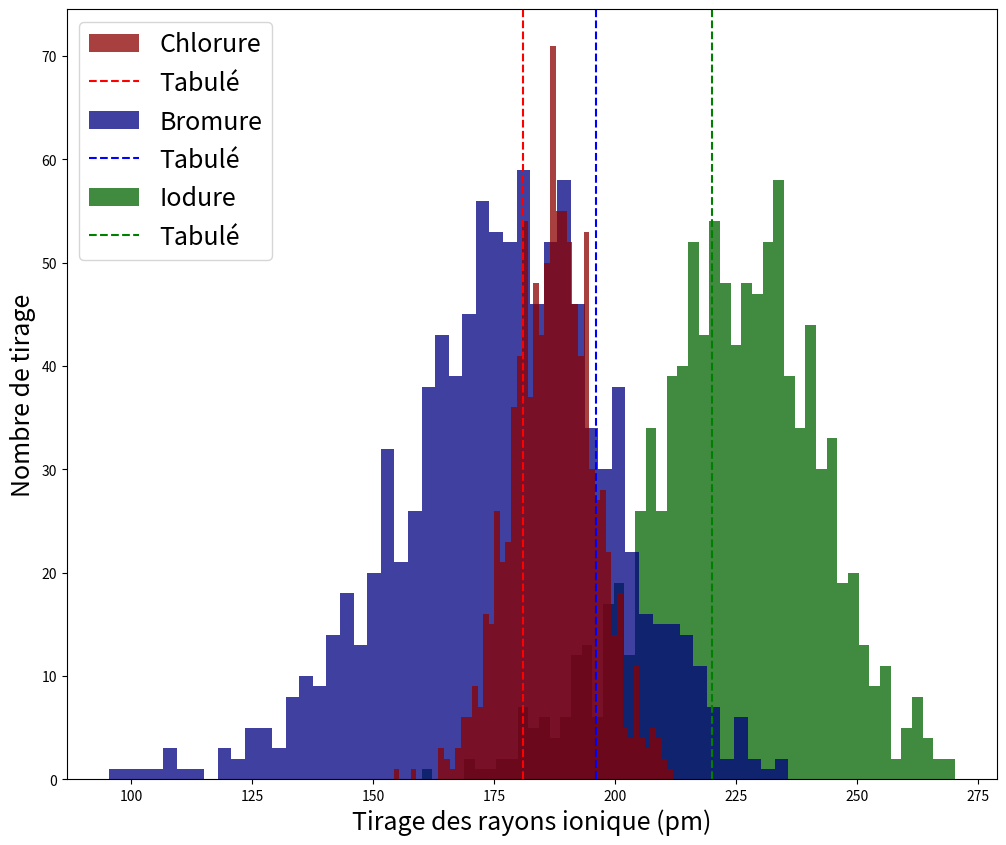

Here is the Python script that generated this plot:
import numpy as np
import scipy as sp
import matplotlib.pyplot as plt
from scipy.optimize import curve_fit

'''

L'idée est de mesurer une masse volumique précisemment pour en déduire un paramètre de maille.
Matériel nécessaire:
    -pycnomètre
    -eau distillée
    -balance de précision
    -copeaux de cuivre

I] Estimation initiale de la masse volumique de l'eau
'''

#Estimation de la masse du pycnomètre à vide.
m1=33.409# pm 0.05 g (voir l'incertitude balance)

#Estimation de la masse avec CYCLOHEXANE dedans
m2=72.1922

#3. Déduction de la masse volumique du cyclohexane sachant le volume du pycnomètre.
Vpycno=50.398#
#mcyclo=m2-m1
rhoCyclo=0.777#mcyclo/Vpycno
print(rhoCyclo)

'''II] Estimation de la masse volumique de KCl
'''
# Mesure de la masse de NaCl introduite dans le pycno
m3=2.6329#g

#m3=5.51

#2. Mesure de la masse une fois le pycno rempli
mtot=74.065#g =m3+mcyclo+m1
mcyclo=mtot-m1-m3
Vcyclo=mcyclo/rhoCyclo

#3. Détermination de la masse volumique de NaCl

VKCl=Vpycno-Vcyclo

rhoKCl=m3/VKCl # En g/mL

rho=rhoKCl/10**6

Na=6.02*1e23
MK=39.1
MCl=35.45


a=(4*(MK+MCl)/(rhoKCl*Na))**(1/3)
a=10**10*a

print(a)

N=1000
dm=0.05
drho=0.01
RK=138
RCl=np.zeros(N)

for i in range(N):
    RCl[i]=((4*(MK+MCl)/((m3+dm*np.random.randn())/(Vpycno-((mtot+dm*np.random.randn())-(m1+dm*np.random.randn())-(m3+dm*np.random.randn()))/(rhoCyclo))*Na))**(1/3)*10**10)/2-RK





##II] Estimation de la masse volumique du KI

#Estimation de la masse du pycnomètre à vide.
m1=33.47# pm 0.05 g (voir l'incertitude balance)




rhoCyclo=0.777#mcyclo/Vpycno

m3=2.319#g


#2. Mesure de la masse une fois le pycno rempli
mtot=74.322#g =m3+mcyclo+m1
mcyclo=mtot-m1-m3
Vcyclo=mcyclo/rhoCyclo

#3. Détermination de la masse volumique de NaCl
VKI=Vpycno-Vcyclo

rhoKI=m3/VKI # En g/mL

rho=rhoKI/10**6

Na=6.02*1e23
MK=39.1
MI=126.9


a=(4*(MK+MI)/(rhoKI*Na))**(1/3)
a=10**10*a

print(a)

N=1000
dm=0.05
drho=0.01
RK=138
RI=np.zeros(N)

for i in range(N):
    RI[i]=((4*(MK+MI)/((m3+dm*np.random.randn())/(Vpycno-((mtot+dm*np.random.randn())-(m1+dm*np.random.randn())-(m3+dm*np.random.randn()))/(rhoCyclo))*Na))**(1/3)*10**10)/2-RK




##II] Estimation de la masse volumique du Sel

# Mesure de la masse de KBr introduite dans le pycno
m1=33.44# pm 0.05 g (voir l'incertitude balance)
dm=0.05



m3=1.7404#g
#m3=5.51

#2. Mesure de la masse une fois le pycno rempli
mtot=73.91#g =m3+mcyclo+m1
mcyclo=mtot-m1-m3
Vcyclo=mcyclo/rhoCyclo

#3. Détermination de la masse volumique de NaCl
VKBr=Vpycno-Vcyclo

rhoKBr=m3/VKBr # En g/mL

rho=rhoKBr/10**6

Na=6.02*1e23
MK=39.1
MBr=79.9


a=(4*(MK+MBr)/(rhoKBr*Na))**(1/3)
a=10**10*a
N=10
dm=0.05
RK=138


N=1000
RBr=np.zeros(N)

for i in range(N):
    RBr[i]=((4*(MK+MBr)/((m3+dm*np.random.randn())/(Vpycno-((mtot+dm*np.random.randn())-(m1+dm*np.random.randn())-(m3+dm*np.random.randn()))/(rhoCyclo))*Na))**(1/3)*10**10)/2-RK




## Tracé des résultats avec méthode de MC


plt.close('all')

## Synthèses
RClth=181
RBrth=196
RIth=220

ftsize=18
plt.figure(figsize=(12,10))
ax=plt.subplot()
ax.hist(RCl, 50, color='darkred', alpha=0.75, label='Chlorure',zorder=2)
ax.axvline(x=RClth,linestyle='--',color='r',label='Tabulé')
ax.hist(RBr, 50, color='navy', alpha=0.75,label='Bromure',zorder=1)
ax.axvline(x=RBrth,linestyle='--',color='b',label='Tabulé')
ax.hist(RI, 50, color='darkgreen', alpha=0.75, label='Iodure',zorder=0)
ax.axvline(x=RIth,linestyle='--',color='g',label='Tabulé')
plt.legend(loc='upper left',fontsize=ftsize)
ax.set_xlabel('Tirage des rayons ionique (pm)',fontsize=ftsize)
ax.set_ylabel('Nombre de tirage',fontsize=ftsize)
plt.show()